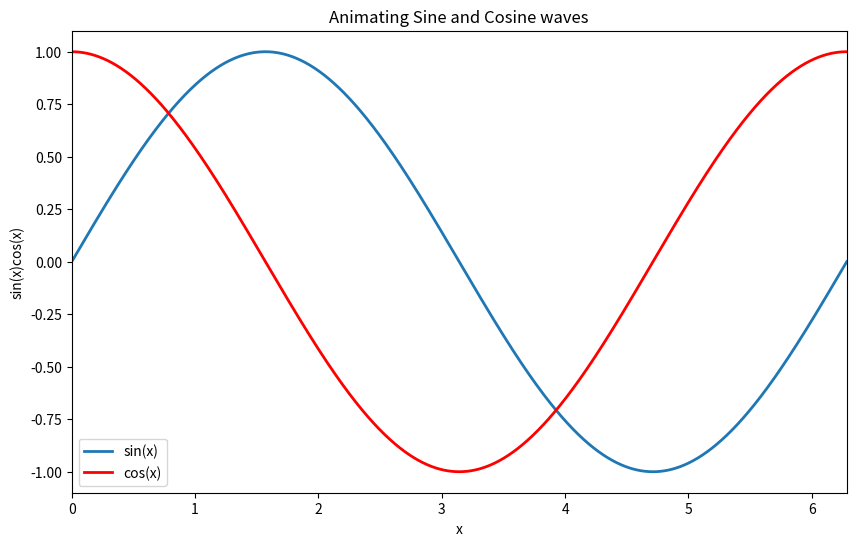

This figure's Python source:
import numpy as np
import matplotlib.pyplot as plt
from matplotlib.animation import FuncAnimation

# Generate x values
x = np.linspace(0, 2 * np.pi, 1000)

# Create a figure and axis
fig, ax = plt.subplots(figsize=(10, 6))
ax.set_xlim(0, 2 * np.pi)
ax.set_ylim(-1.1, 1.1)

# Initialize lines
line1, = ax.plot(x, np.sin(x), label='sin(x)',lw=2)
line2, = ax.plot(x, np.cos(x), label='cos(x)',color='red',lw=2)


# Add title and labels
ax.set_title('Animating Sine and Cosine waves')
ax.set_xlabel('x')
ax.set_ylabel('sin(x)cos(x)')
ax.legend()
# ax.grid(True)

# Animation function
def animate(frame):
    line1.set_ydata(np.sin(x + frame / 10.0))  # Update y data
    line2.set_ydata(np.cos(x + frame / 10.0))
    return line1, line2

# Create animation
ani = FuncAnimation(fig, animate, frames=10000, interval=60, blit=True)

# Show animation
plt.show()
